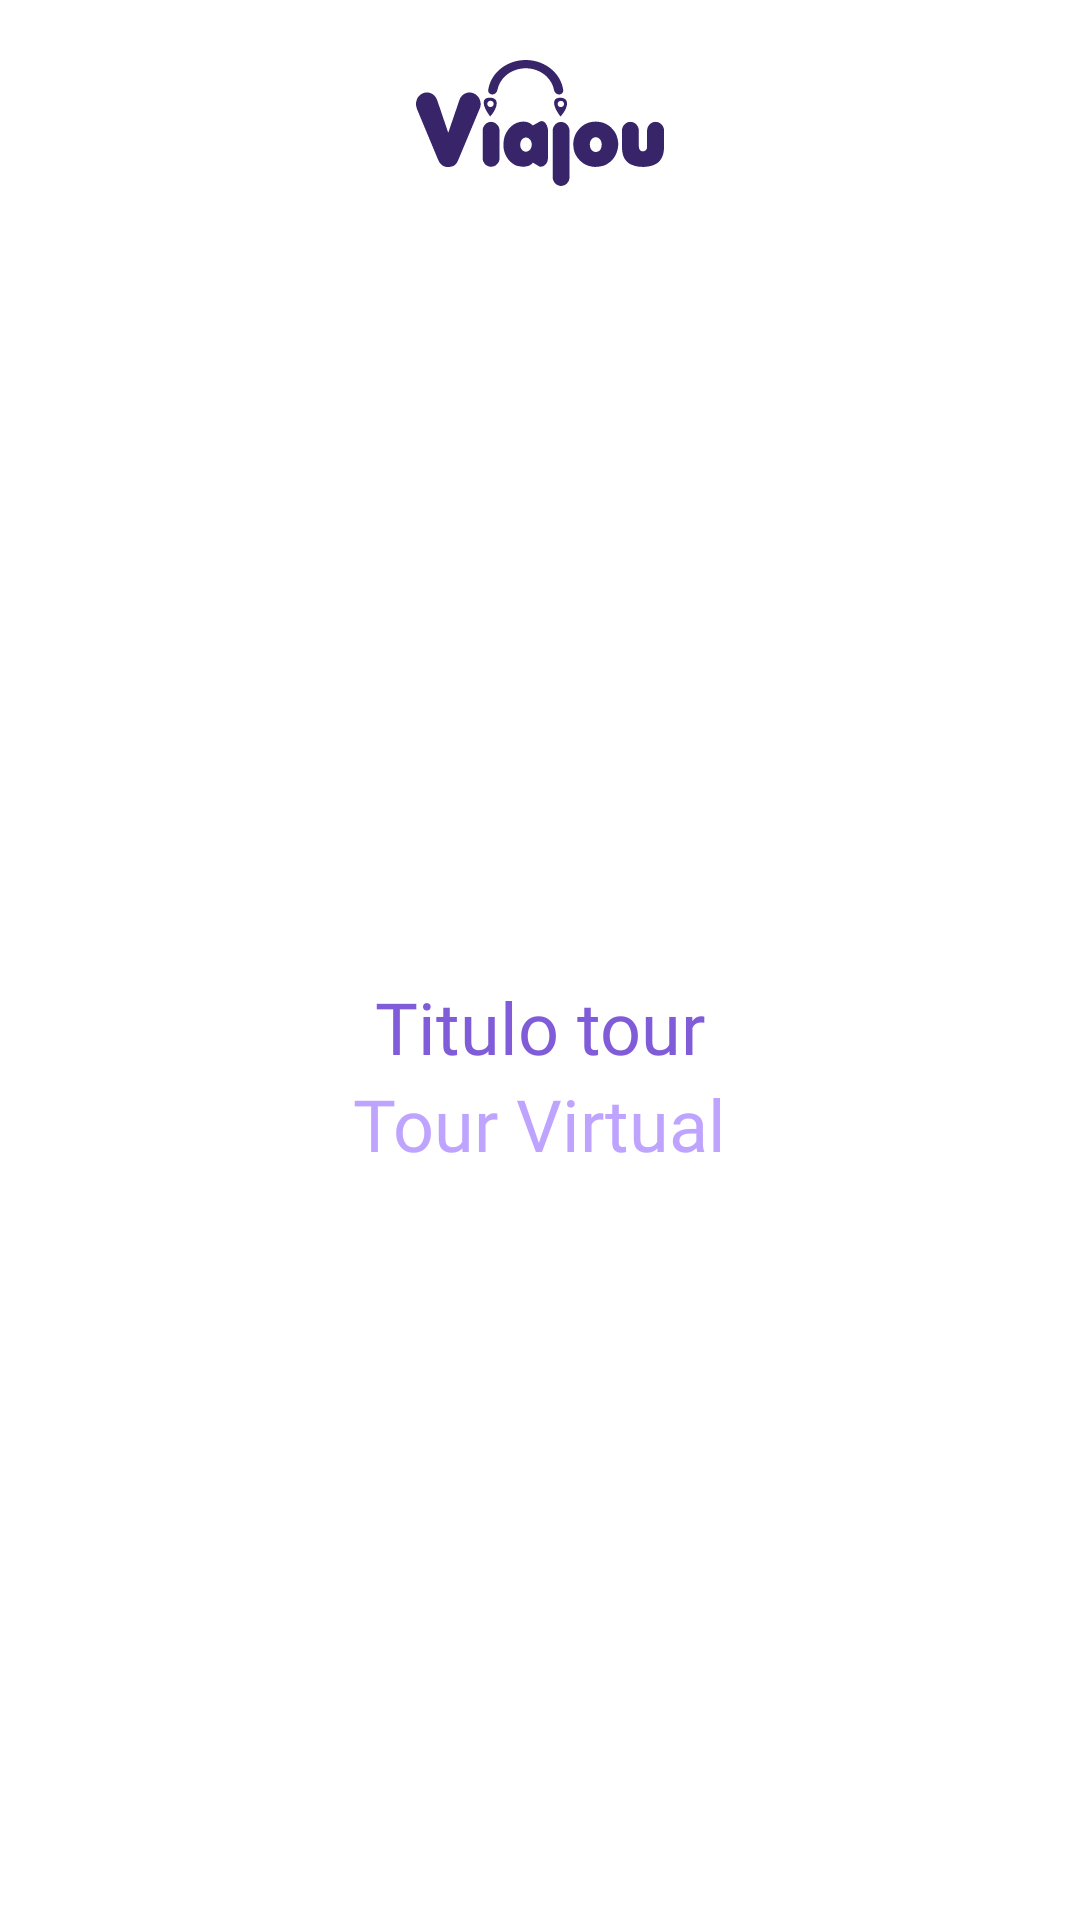

Write the Android layout XML for this screen, with the resource values it uses.
<!-- AndroidManifest.xml: application theme Theme.FragmentAndroid -->
<!-- res/layout/activity_tela_tour2.xml -->
<?xml version="1.0" encoding="utf-8"?>
<androidx.constraintlayout.widget.ConstraintLayout xmlns:android="http://schemas.android.com/apk/res/android"
    xmlns:app="http://schemas.android.com/apk/res-auto"
    xmlns:tools="http://schemas.android.com/tools"
    android:layout_width="match_parent"
    android:layout_height="match_parent"
    android:background="#FFFFFF"
    tools:context=".Telas.TelasTour.TelaTour2">

    <TextView
        android:id="@+id/textView16"
        android:layout_width="wrap_content"
        android:layout_height="wrap_content"
        android:fontFamily="@font/spartan_bold"
        android:text="Tour Virtual"
        android:textColor="#BEA4FF"
        android:textSize="24sp"
        app:layout_constraintEnd_toEndOf="parent"
        app:layout_constraintStart_toStartOf="parent"
        app:layout_constraintTop_toBottomOf="@+id/tituloTourVirtual" />

    <ImageView
        android:id="@+id/imageView2"
        android:layout_width="wrap_content"
        android:layout_height="wrap_content"
        android:layout_marginTop="20dp"
        app:layout_constraintEnd_toEndOf="parent"
        app:layout_constraintStart_toStartOf="parent"
        app:layout_constraintTop_toTopOf="parent"
        app:srcCompat="@drawable/viajoupequeno" />

    <TextView
        android:id="@+id/tituloTourVirtual"
        android:layout_width="wrap_content"
        android:layout_height="wrap_content"
        android:layout_marginStart="70dp"
        android:layout_marginTop="264dp"
        android:layout_marginEnd="70dp"
        android:fontFamily="@font/spartan_bold"
        android:text="Titulo tour"
        android:textAlignment="center"
        android:textColor="#805CD8"
        android:textSize="24sp"
        app:layout_constraintEnd_toEndOf="parent"
        app:layout_constraintStart_toStartOf="parent"
        app:layout_constraintTop_toBottomOf="@+id/imageView2" />
</androidx.constraintlayout.widget.ConstraintLayout>
<!-- resources referenced by this layout -->
<resources>
  <!-- drawable viajoupequeno: vector/xml drawable (drawable, 17966 chars, omitted) -->
  <style name="Theme.FragmentAndroid" parent="Theme.MaterialComponents.DayNight.NoActionBar">
          
          <item name="colorPrimary">#8D0EC8</item>
          <item name="colorPrimaryVariant">#000000</item>
          <item name="colorOnPrimary">@color/black</item>
          
          <item name="colorSecondary">#8D0EC8</item>
          <item name="colorSecondaryVariant">#00CB75F3</item>
          <item name="colorOnSecondary">@color/black</item>
          
          <item name="android:statusBarColor">?attr/colorPrimaryVariant</item>
          
      </style>
  <color name="black">#FF000000</color>
</resources>
